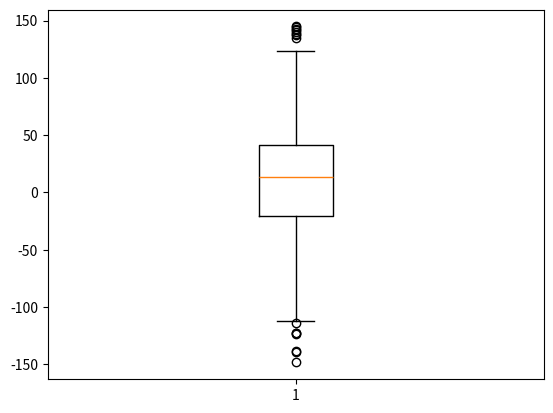

Write Python code to recreate this figure.
from pylab import randn
import matplotlib.pyplot as plt
import numpy as np

uniformSkewed = np.random.rand(100) * 100 - 40
high_outliers = np.random.rand(10) * 50 + 100
low_outliers = np.random.rand(10) * -50 - 100
data = np.concatenate((uniformSkewed, high_outliers, low_outliers))
plt.boxplot(data) #plots Box & whisker graph
plt.show()
